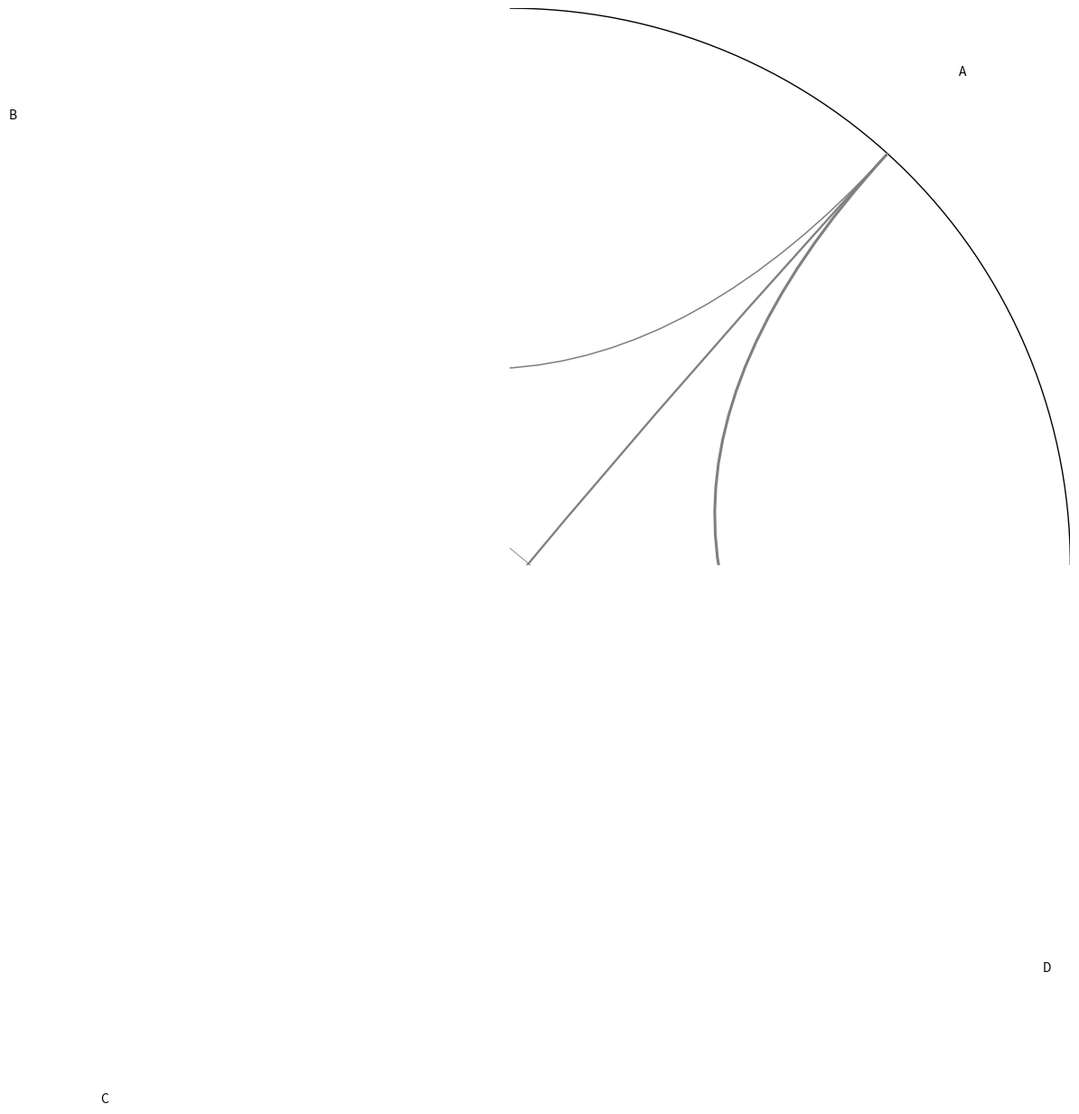

The script that saved this image:
import matplotlib.pyplot as plt
from matplotlib.path import Path
import matplotlib.patches as patches
import numpy as np

def chord_diagram(matrix, labels=None, colors=None, ax=None):
    # If no axis is provided, create one
    if ax is None:
        fig, ax = plt.subplots(figsize=(8, 8))
        ax.axis('off')

    # Normalize the matrix
    matrix = np.array(matrix)
    row_sum = matrix.sum(axis=1)
    matrix = matrix / row_sum[:, np.newaxis]

    # Number of nodes
    n = len(matrix)
    PI = np.pi

    # Compute the positions of the arcs
    arc_positions = np.cumsum(row_sum) / row_sum.sum() * 2 * PI
    arc_positions = np.insert(arc_positions, 0, 0)

    # Draw the arcs
    for i in range(n):
        start_angle = arc_positions[i]
        end_angle = arc_positions[i + 1]
        angle = end_angle - start_angle

        # Draw the arc
        arc = patches.Arc((0, 0), 2, 2, theta1=np.degrees(start_angle),
                          theta2=np.degrees(end_angle), color='black')
        ax.add_patch(arc)

        # Draw the text label
        if labels:
            angle_middle = (start_angle + end_angle) / 2
            x = 1.2 * np.cos(angle_middle)
            y = 1.2 * np.sin(angle_middle)
            ax.text(x, y, labels[i], ha='center', va='center')

    # Draw the chords
    for i in range(n):
        for j in range(i + 1, n):
            if matrix[i, j] > 0:
                start_angle_i = (arc_positions[i] + arc_positions[i + 1]) / 2
                start_angle_j = (arc_positions[j] + arc_positions[j + 1]) / 2

                path = Path([
                    (np.cos(start_angle_i), np.sin(start_angle_i)),
                    (0, 0),
                    (np.cos(start_angle_j), np.sin(start_angle_j))
                ], [Path.MOVETO, Path.CURVE3, Path.CURVE3])

                patch = patches.PathPatch(path, facecolor='none', edgecolor='gray', lw=matrix[i, j] * 5)
                ax.add_patch(patch)

    plt.show()

# Example usage
matrix = [
    [0, 2, 3, 4],
    [2, 0, 5, 1],
    [3, 5, 0, 2],
    [4, 1, 2, 0]
]
labels = ['A', 'B', 'C', 'D']

chord_diagram(matrix, labels)
